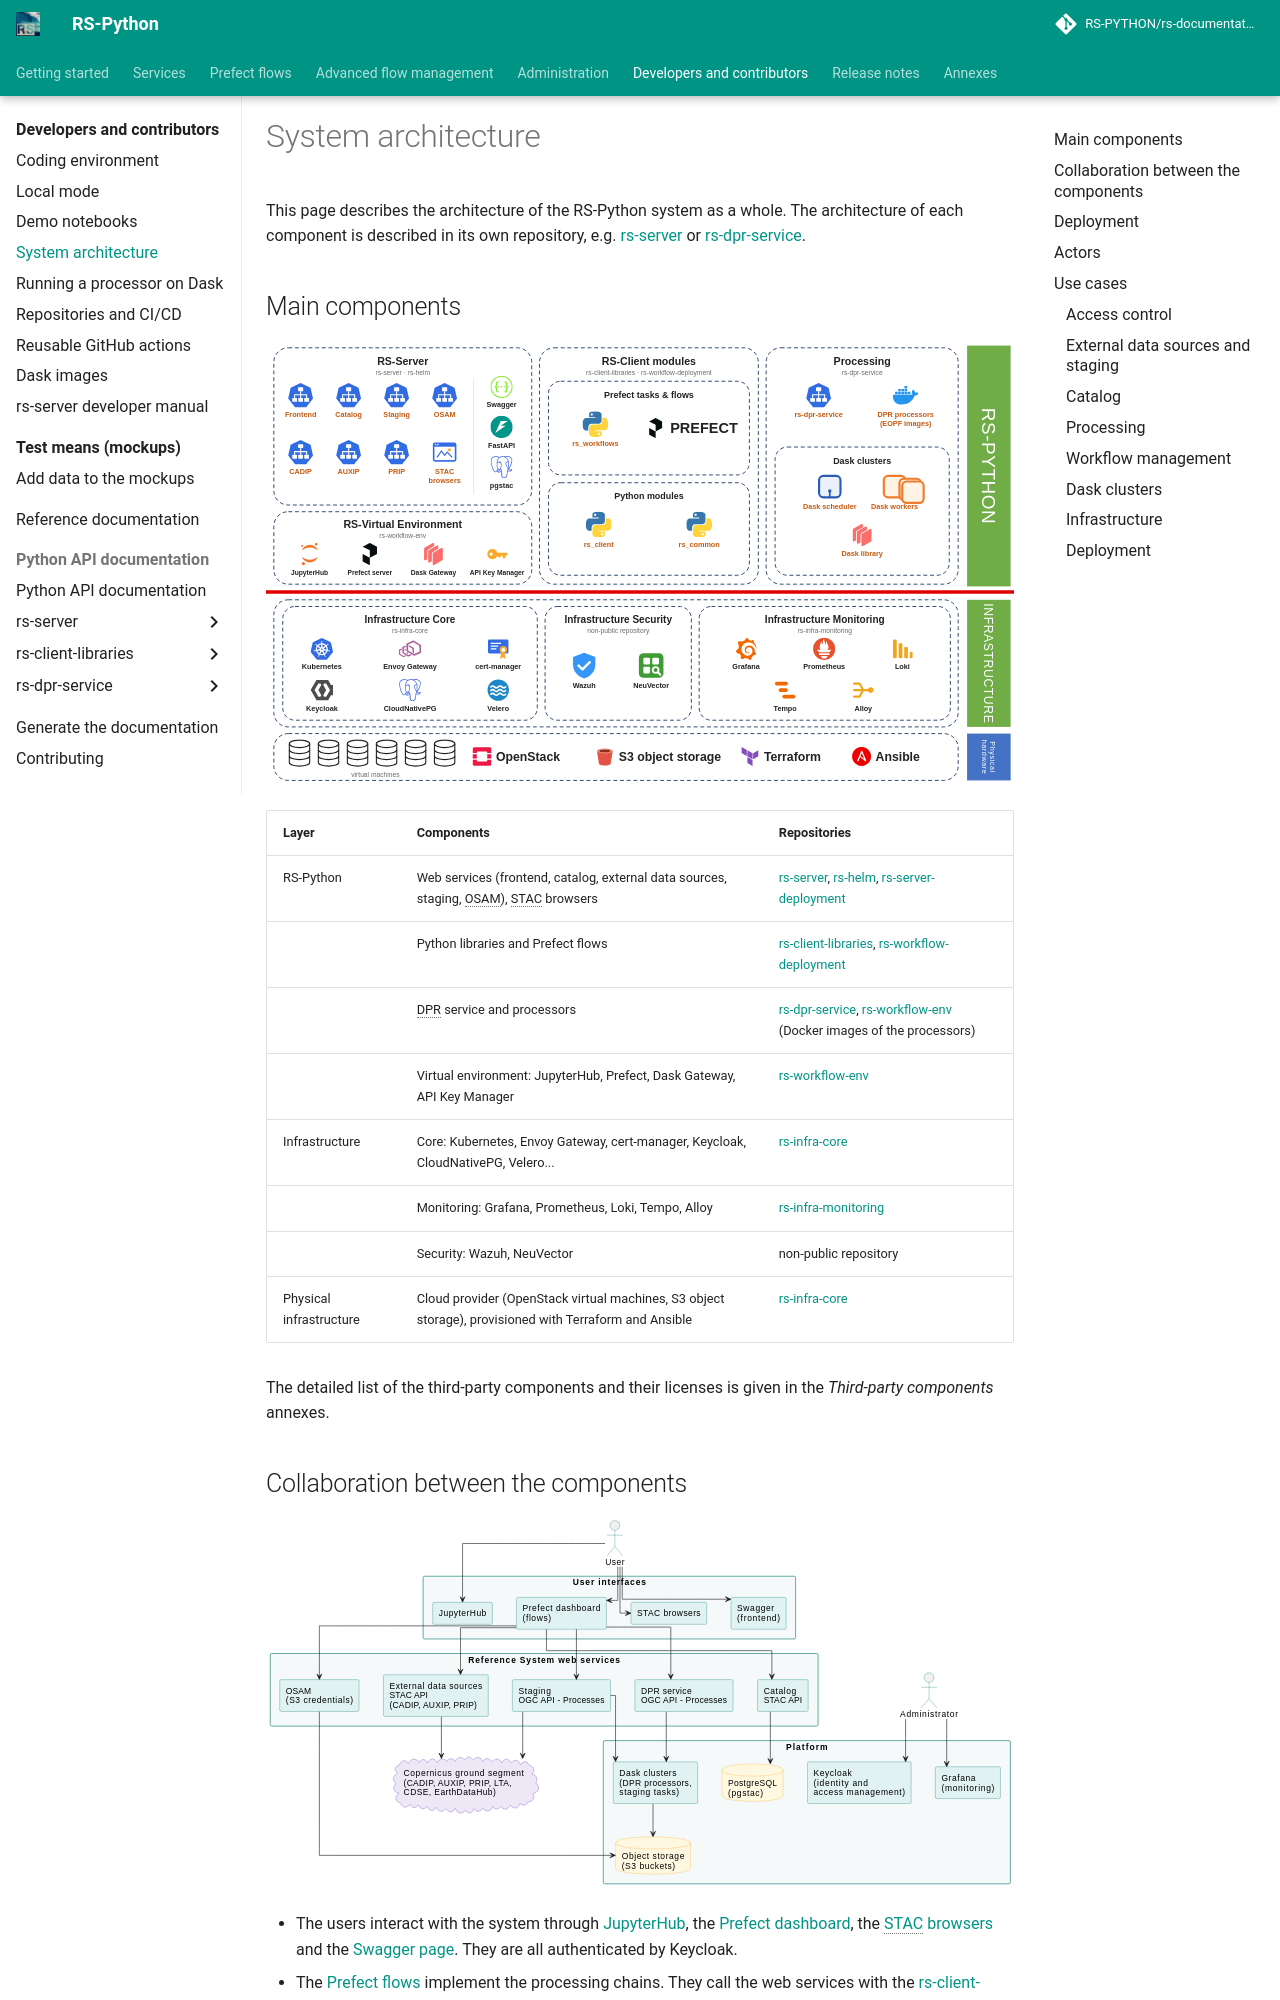

repository: RS-PYTHON/rs-documentation · page: developers/architecture/index.html · generator: mkdocs

# System architecture

This page describes the architecture of the RS-Python system as a whole. The architecture of each component is
described in its own repository, e.g. [rs-server](../rs-server/docs/doc/index.md) or
[rs-dpr-service](../rs-dpr-service/docs/doc/index.md).
